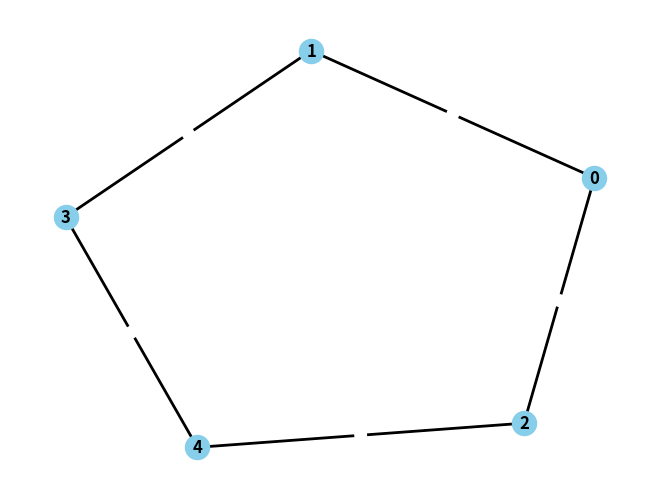

This chart was generated by the following Python code:
# %%
import networkx as nx
# %%
nx.__version__
# %%
# CRIAÇÃO E LEITURA DE REDES COM O NETWORKX

g = nx.Graph()
print(g)
# %%
# ADICIONANDO NÓS(VÉRTICES)

g.add_node(1)
print(g)

# %%
g.add_nodes_from([2, 3])
print(g)
# %%

g = nx.Graph()
g.add_nodes_from(range(10))
print(g)
# %%
# ADICIONANDO ARESTAS(RELACIONAMENTOS)

g.add_edge(0,1)
print(g)
# %%

g.add_edges_from([
    (1, 2),
    (1, 9),
    (2, 3)
])
print(g)
# %%
# REMOVENDO ELEMENTOS

g.clear()
print(g)
# %%

g.add_nodes_from(range(10))
g.add_edges_from([
    (1, 2),
    (1, 9),
    (2, 3)
])
print(g)
# %%

g.remove_node(5)
print(g)
# %%

g.remove_edge(1, 2)
print(g)
# %%

# USANDO CONSTRUTOR


# %%
#Lista de arestas

edges = [
    ('A', 'B'),
    ('A', 'C'),
    ('B', 'D')
]

H = nx.Graph(edges)
print(H)
# %%
# Adjacências   

adjacency_dict = {
    'A': ['B', 'C'],
    'B': ['D'],
}

H = nx.Graph(adjacency_dict)
print(H)
# %%
# Rede direcionada

adjacency_dict = {
    'A': ['B', 'C'],
    'B': ['D'],
}

D = nx.DiGraph(adjacency_dict)
print(D)
# %%
# Exercício

import matplotlib.pyplot as plt

# Definindo o conjunto de arestas
edges = [(0, 1), (4, 2), (1, 3), (3, 4), (2, 0)]

# Criando o grafo não direcionado
G = nx.Graph()
G.add_edges_from(edges)

# Calculando a distância e o caminho mais curto entre os nós 0 e 4
distance = nx.shortest_path_length(G, source=0, target=4)
shortest_path = nx.shortest_path(G, source=0, target=4)

# Desenhando o grafo
pos = nx.spring_layout(G)
nx.draw(G, pos, with_labels=True, font_weight='bold', node_color='skyblue', edge_color='gray')
nx.draw_networkx_edges(G, pos, edgelist=[(0, 1), (4, 2), (1, 3), (3, 4), (2, 0)], edge_color='black', width=2)
nx.draw_networkx_edge_labels(G, pos, edge_labels={(0, 1): ' ', (4, 2): ' ', (1, 3): ' ', (3, 4): ' ', (2, 0): ' '}, font_color='red')

# Exibindo o gráfico
plt.show()

# Exibindo os resultados
print("Distância:", distance)
print("Caminho mais curto:", shortest_path)



# %%
# Qual a densidade da rede não direcionada dada por V = {0, 1, 2, 3} e E = {(0, 2), (1, 2), (1, 0)}? 
# E qual seria sua densidade se a rede fosse direcionada?

# Definindo os vértices e as arestas para a rede não direcionada
V = {0, 1, 2, 3}
E = {(0, 2), (1, 2), (1, 0)}

# Criando o grafo não direcionado
G = nx.Graph()
G.add_nodes_from(V)
G.add_edges_from(E)

# Calculando a densidade para a rede não direcionada
density_undirected = nx.density(G)

# Criando o grafo direcionado
G_directed = nx.DiGraph()
G_directed.add_nodes_from(V)
G_directed.add_edges_from(E)

# Calculando a densidade para a rede direcionada
density_directed = nx.density(G_directed)

# Exibindo os resultados
print(f"Densidade da rede não direcionada: {density_undirected}")
print(f"Densidade da rede direcionada: {density_directed}" )
# %%
